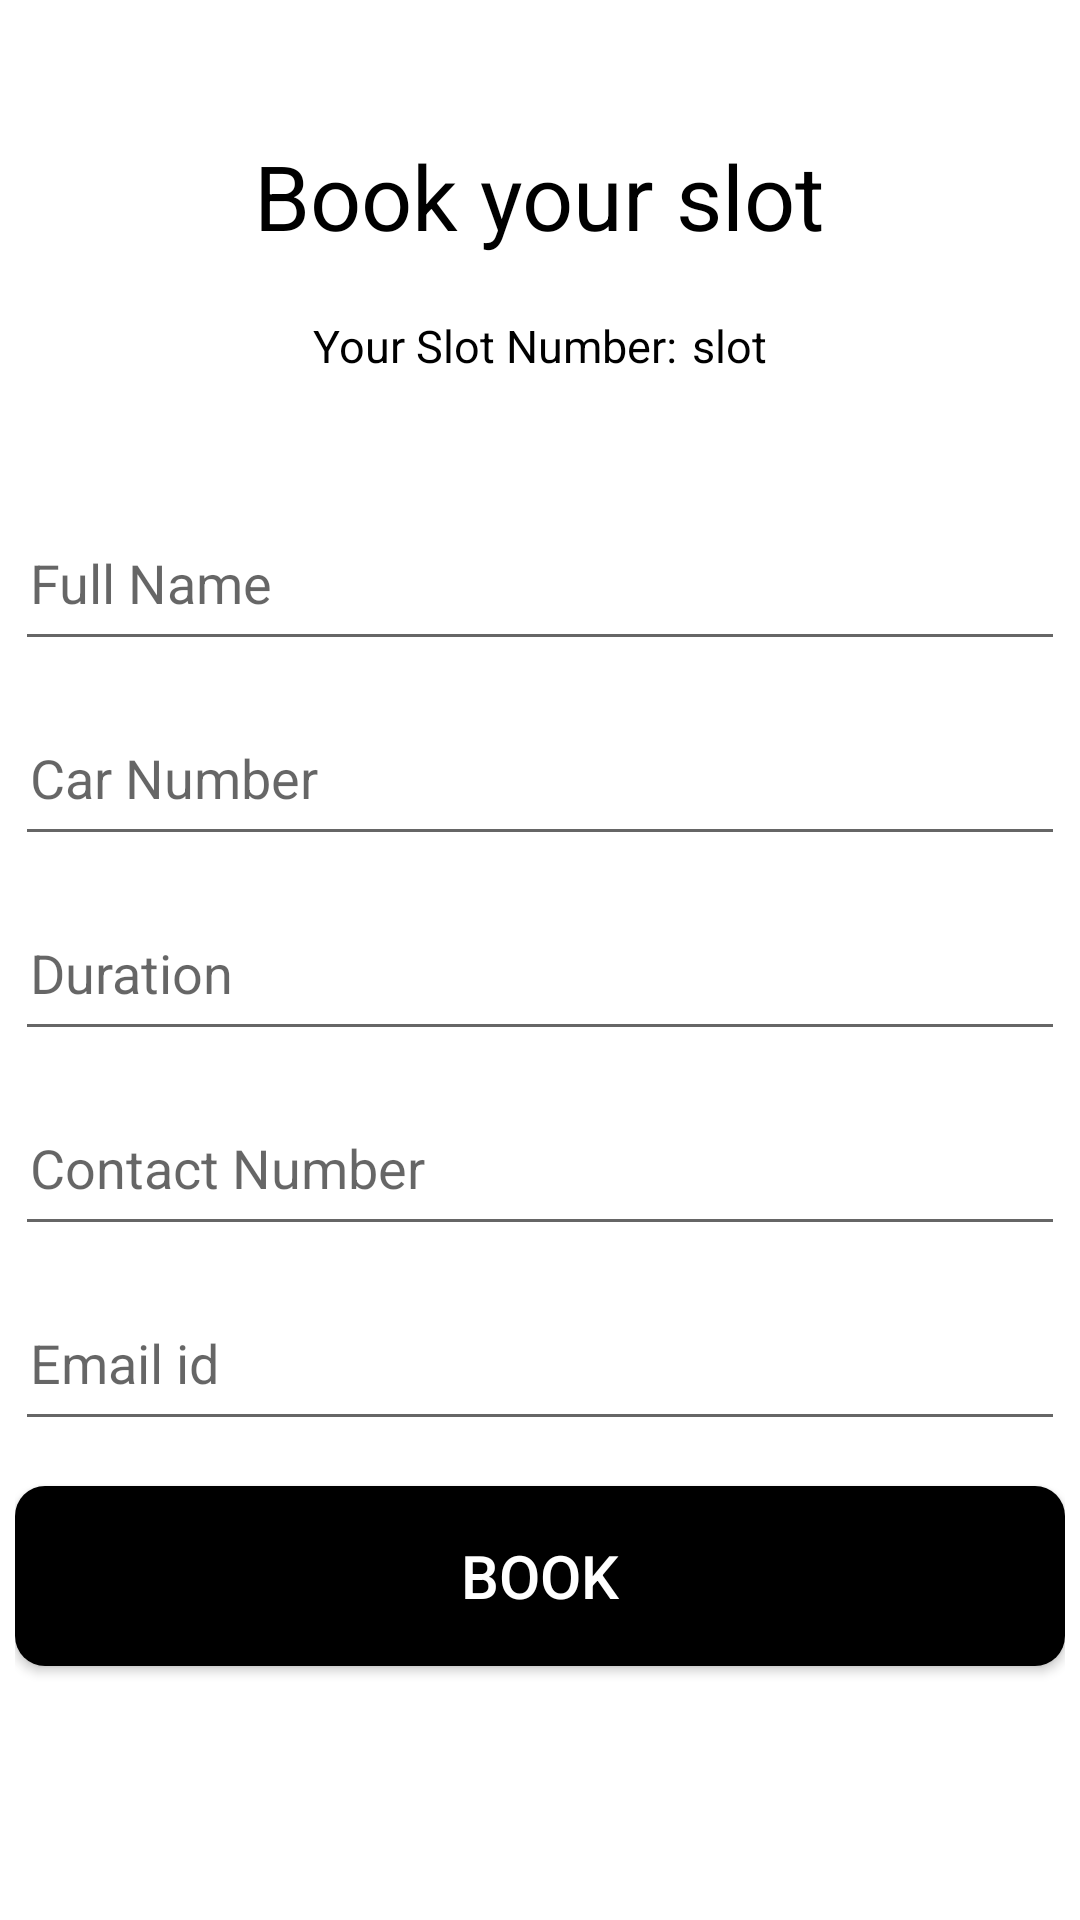

Android layout source for this screen:
<!-- AndroidManifest.xml: application theme Theme.LoPark -->
<!-- res/layout/activity_slot.xml -->
<?xml version="1.0" encoding="utf-8"?>
<LinearLayout xmlns:android="http://schemas.android.com/apk/res/android"
    xmlns:tools="http://schemas.android.com/tools"
    android:layout_width="match_parent"
    android:layout_height="match_parent"
    tools:context=".SlotActivity"
    android:orientation="vertical"
    android:layout_gravity="center_horizontal"
    android:padding="5dp">

    <TextView
        android:layout_marginTop="40dp"
        android:layout_width="wrap_content"
        android:layout_height="55dp"
        android:text="Book your slot"
        android:textSize="30sp"
        android:textColor="@color/black"
        android:layout_gravity="center">


    </TextView>

    <LinearLayout
        android:layout_marginTop="5dp"
        android:layout_gravity="center"
        android:layout_width="wrap_content"
        android:layout_height="wrap_content"
        android:orientation="horizontal">

        <TextView
            android:textColor="@color/black"
            android:layout_width="wrap_content"
            android:layout_height="wrap_content"
            android:textSize="15sp"
            android:text="Your Slot Number:">

        </TextView>

        <TextView
            android:id="@+id/setText"
            android:textColor="@color/black"
            android:textSize="15sp"
            android:layout_marginStart="5dp"
            android:layout_width="wrap_content"
            android:layout_height="wrap_content"
            android:text="slot"
            ></TextView>

    </LinearLayout>



    <EditText
        android:id="@+id/nameBook"
        android:paddingLeft="5dp"
        android:textAllCaps="true"
        android:layout_marginTop="40dp"
        android:layout_width="match_parent"
        android:inputType="text"
        android:layout_height="55dp"
        android:hint="Full Name"
        ></EditText>

    <EditText
        android:id="@+id/carBook"
        android:inputType="text"
        android:paddingLeft="5dp"
        android:layout_marginTop="10dp"
        android:layout_width="match_parent"
        android:layout_height="55dp"
        android:hint="Car Number"
        ></EditText>

    <EditText
        android:id="@+id/durationBook"
        android:maxEms="3"
        android:inputType="number"
        android:paddingLeft="5dp"
        android:layout_marginTop="10dp"
        android:layout_width="match_parent"
        android:layout_height="55dp"
        android:hint="Duration"
        ></EditText>

    <EditText
        android:id="@+id/numBook"
        android:paddingLeft="5dp"
        android:inputType="phone"
        android:maxEms="10"
        android:layout_marginTop="10dp"
        android:layout_width="match_parent"
        android:layout_height="55dp"
        android:hint="Contact Number"
        ></EditText>

    <EditText
        android:id="@+id/emailId"
        android:paddingLeft="5dp"
        android:layout_marginTop="10dp"
        android:layout_width="match_parent"
        android:layout_height="55dp"
        android:hint="Email id"
        android:inputType="textEmailAddress"
        ></EditText>

    <androidx.appcompat.widget.AppCompatButton
        android:id="@+id/bookSlot"
        android:layout_marginTop="15dp"
        android:layout_width="match_parent"
        android:layout_height="60dp"
        android:text="Book"
        android:textColor="@color/white"
        android:background="@drawable/bnt2"
        android:textSize="20sp">

    </androidx.appcompat.widget.AppCompatButton>



</LinearLayout>
<!-- resources referenced by this layout -->
<resources>
  <color name="black">#FF000000</color>
  <color name="white">#FFFFFFFF</color>
  <!-- drawable bnt2 (drawable) -->
  <?xml version="1.0" encoding="utf-8"?>
  <shape  android:shape="rectangle" xmlns:android="http://schemas.android.com/apk/res/android">
  <corners android:radius="10dp">
  </corners>
  
     <solid android:color="@color/black"></solid>
  </shape>
  <style name="Theme.LoPark" parent="Theme.MaterialComponents.DayNight.NoActionBar">
          
          <item name="colorPrimary">@color/purple_500</item>
          <item name="colorPrimaryVariant">@color/purple_700</item>
          <item name="colorOnPrimary">@color/white</item>
          
          <item name="colorSecondary">@color/teal_200</item>
          <item name="colorSecondaryVariant">@color/teal_700</item>
          <item name="colorOnSecondary">@color/black</item>
          
          <item name="android:statusBarColor">?attr/colorPrimaryVariant</item>
          
      </style>
  <color name="purple_500">#FF6200EE</color>
  <color name="purple_700">#FF3700B3</color>
  <color name="teal_200">#FF03DAC5</color>
  <color name="teal_700">#FF018786</color>
</resources>
